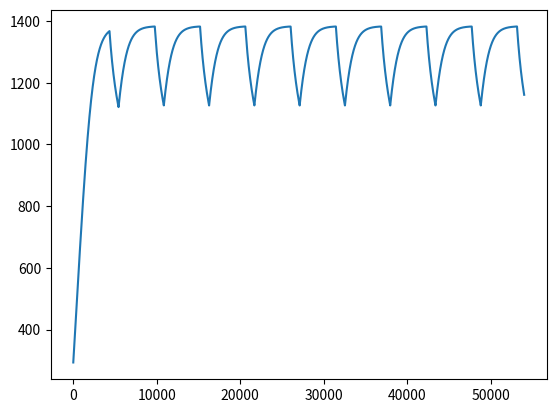

Here is the Python script that generated this plot:
import numpy as np
from scipy.integrate import solve_ivp
import matplotlib.pyplot as plt

Q_gen = 30  # [watt] Amount of heat generated inside the spacecraft
Q_ir = 228  # beta angle dependent 228 for < 30 218 above
a_albedo = 0.14  # beta angle dependent 0.14 for < 30 0.19 above
Q_sun_hot = 1414  # [W * m−2]
Q_sun_cold = 1322  # [W * m−2]
Q_albedo_hot = Q_sun_hot*a_albedo
Q_albedo_cold = Q_sun_cold*a_albedo

A_rad = 1e-2  # [m^2] Surface of radiations
sigma_boltzmann = 5.670374419*10**(-8)  # https://www.britannica.com/science/Stefan-Boltzmann-law check e notation
alpha_aborptivity = 0.96
epsilon_emissivity = 0.9
eps_ = 0.9
m_sat = 5  # [kg] mass of satellite
specific_heat = 800  # not a constant value specifically
alt_orbit = (6371+300)*1e3  # [m] nominal orbit altitude from center of earth
mu_earth = 3.986004418e14  # [km^3/s^-2] https://ssd.jpl.nasa.gov/astro_par.html
v_orbit = ((mu_earth/alt_orbit)**0.5)
print(v_orbit)
t_orbit = 2*np.pi*alt_orbit/v_orbit
print(t_orbit)
f_orbit = 0.2  # fraction in eclipse

Q_in_hot = Q_gen + Q_ir + Q_sun_hot + Q_albedo_hot
Q_in_cold = Q_gen + Q_ir + Q_sun_cold + Q_albedo_cold
Q_eclipse = Q_gen + Q_ir

T_t0 = 293.15
t_final = 15*60*60
# Q =  c_p * m * T_dot
# T_dot = Q/(c_p * m)
#
def rhs_thermal(t, y):
    # starting just out of eclipse:
    # to do it faster convert it to gate form probably
    Q_in = Q_in_hot
    if (t%t_orbit)/t_orbit > (1-f_orbit):
        Q_in = Q_eclipse

    Q = Q_in - A_rad*sigma_boltzmann*epsilon_emissivity*y[0]**4
    T_dot = Q/(specific_heat*m_sat)
    return T_dot

sol = solve_ivp(rhs_thermal, [0, t_final], [T_t0], max_step=1)
# max step is here to not force out vibrations artificially
plt.plot(sol.t, sol.y.T)
plt.show()